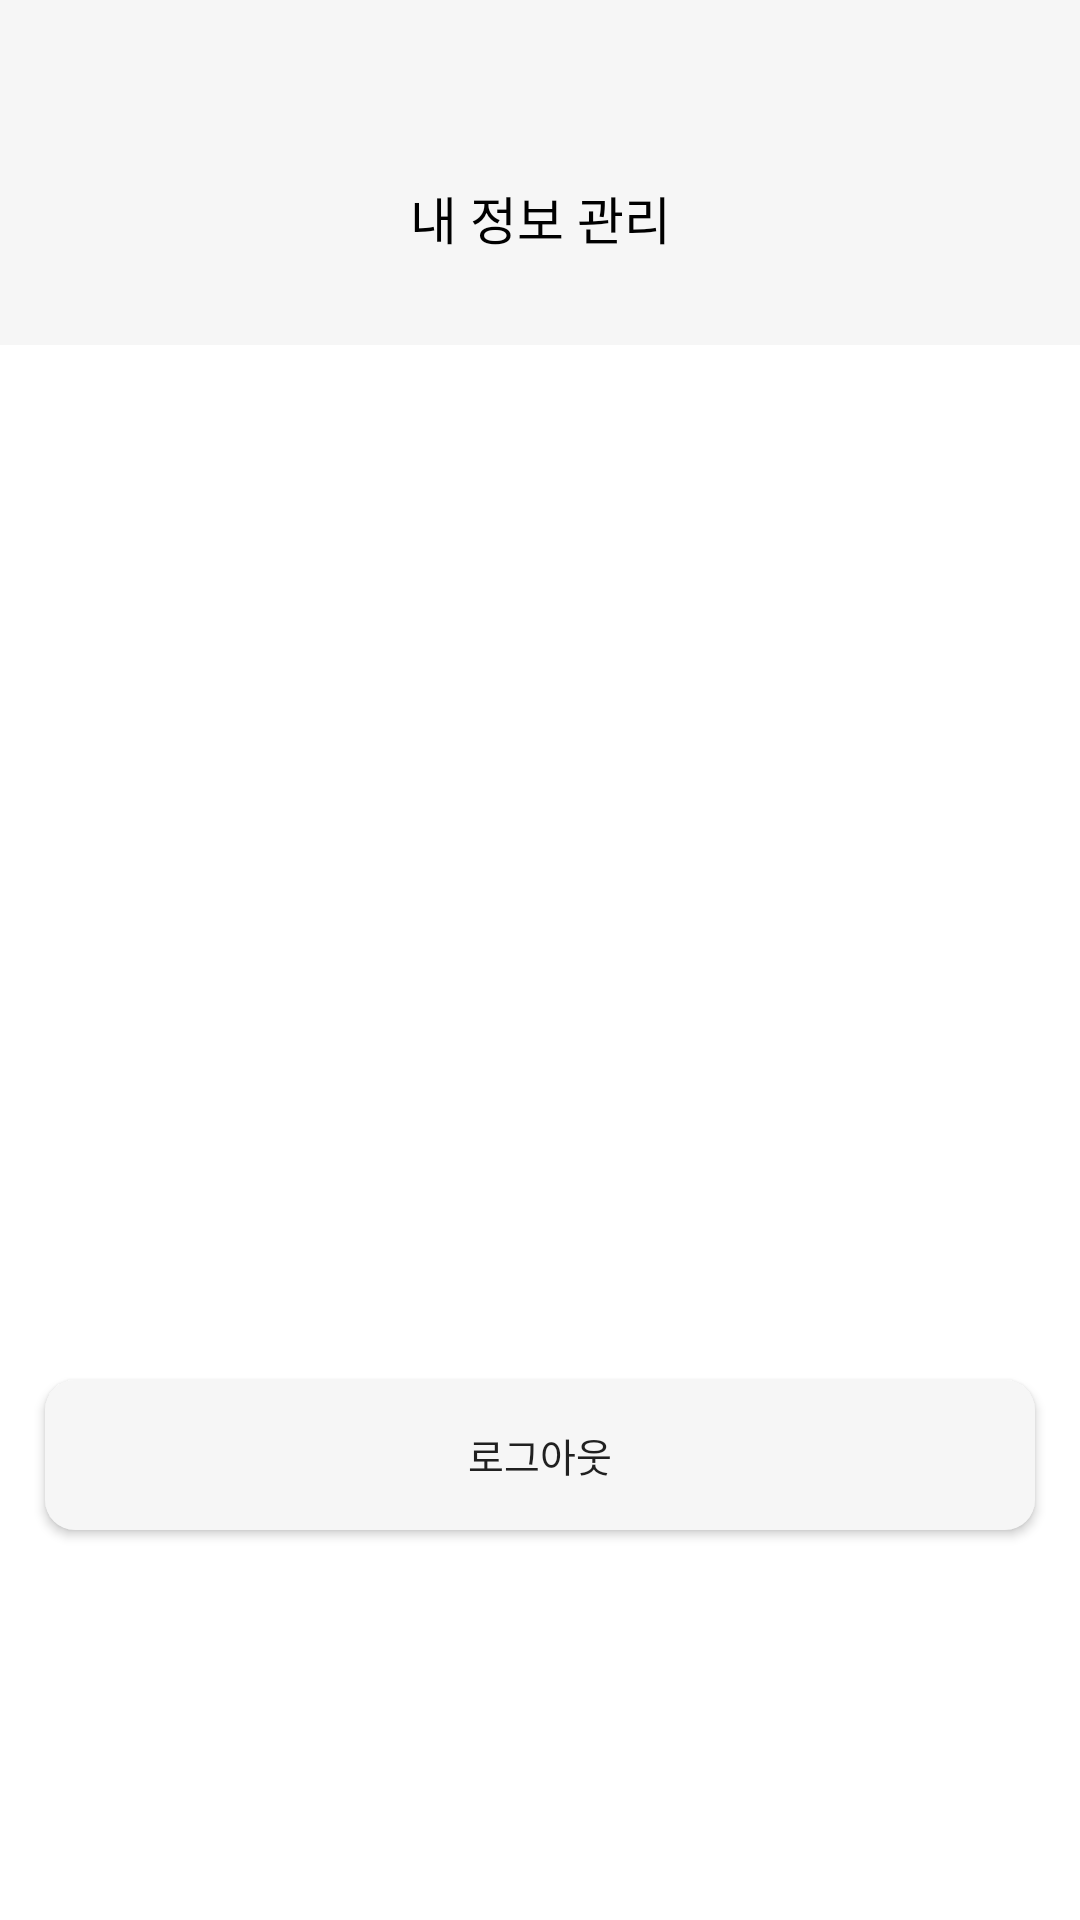

Write the Android layout XML for this screen, with the resource values it uses.
<!-- AndroidManifest.xml: application theme AppTheme -->
<!-- res/layout/fragment_my_page.xml -->
<?xml version="1.0" encoding="utf-8"?>
<FrameLayout xmlns:android="http://schemas.android.com/apk/res/android"
    xmlns:tools="http://schemas.android.com/tools"
    android:layout_width="match_parent"
    android:layout_height="match_parent"
    xmlns:app="http://schemas.android.com/apk/res-auto"
    tools:context=".MyPageFragment"
    android:background="#ffffff">

    <androidx.constraintlayout.widget.ConstraintLayout
        android:layout_width="match_parent"
        android:layout_height="match_parent">

        <androidx.constraintlayout.widget.ConstraintLayout
            android:id="@+id/mypage_top_bar"
            android:layout_width="match_parent"
            android:layout_height="wrap_content"
            app:layout_constraintTop_toTopOf="parent"
            app:layout_constraintStart_toStartOf="parent"
            android:orientation="horizontal"
            android:background="#F6F6F6"
            android:paddingBottom="30dp">

            <ImageButton
                android:id="@+id/mypage_back_btn"
                android:layout_width="30dp"
                android:layout_height="30dp"
                android:src="@drawable/back_icon"
                android:background="@android:color/transparent"
                app:layout_constraintTop_toTopOf="parent"
                app:layout_constraintStart_toStartOf="parent"
                android:scaleType="fitCenter"
                android:visibility="invisible"/>

            <TextView
                android:layout_width="wrap_content"
                android:layout_height="wrap_content"
                app:layout_constraintStart_toStartOf="parent"
                app:layout_constraintEnd_toEndOf="parent"
                app:layout_constraintTop_toTopOf="parent"
                app:layout_constraintBottom_toBottomOf="parent"
                android:text="내 정보 관리"
                android:textSize="17dp"
                android:fontFamily="@font/nully"
                android:textColor="#000000"
                android:layout_marginTop="60dp"/>
        </androidx.constraintlayout.widget.ConstraintLayout>

        <androidx.recyclerview.widget.RecyclerView
            android:id="@+id/mypage_rv"
            android:layout_width="match_parent"
            android:layout_height="wrap_content"
            app:layout_constraintTop_toBottomOf="@+id/mypage_top_bar"
            app:layout_constraintStart_toStartOf="parent"
            app:layout_constraintEnd_toEndOf="parent"/>












        































































































































        <Button
            android:layout_width="330dp"
            android:layout_height="50dp"
            android:text="로그아웃"
            android:fontFamily="@font/nully"
            android:textSize="13dp"
            android:background="@drawable/mypage_signout_btn"
            app:layout_constraintStart_toStartOf="parent"
            app:layout_constraintEnd_toEndOf="parent"
            app:layout_constraintBottom_toBottomOf="parent"
            android:layout_marginBottom="130dp"
            />

    </androidx.constraintlayout.widget.ConstraintLayout>

</FrameLayout>
<!-- resources referenced by this layout -->
<resources>
  <!-- drawable mypage_signout_btn (drawable) -->
  <?xml version="1.0" encoding="utf-8"?>
  <shape xmlns:android="http://schemas.android.com/apk/res/android"
      android:shape="rectangle" android:padding="10dp">
      <solid android:color="#F6F6F6"/>
      <corners
          android:radius="10dp"/>
  
  </shape>
  <style name="AppTheme" parent="Theme.AppCompat.Light.NoActionBar">
  
          <item name="windowActionBar">false</item>
  
          <item name="windowNoTitle">true</item>
  
          <item name="colorPrimary">@color/purple_500</item>
          <item name="colorPrimaryVariant">@color/purple_700</item>
          <item name="colorOnPrimary">@color/white</item>
          
          <item name="colorSecondary">@color/teal_200</item>
          <item name="colorSecondaryVariant">@color/teal_700</item>
          <item name="colorOnSecondary">@color/black</item>
  
          <item name="android:windowTranslucentStatus">true</item>
          <item name="android:windowTranslucentNavigation">true</item>
          
  
  
      </style>
  <!-- not gathered from this repository: default colours our renderer supplied (Android Studio template values) -->
  <color name="purple_500">#FF6200EE</color>
  <color name="purple_700">#FF3700B3</color>
  <color name="teal_200">#FF03DAC5</color>
  <color name="teal_700">#FF018786</color>
  <color name="black">#FF000000</color>
  <color name="white">#FFFFFFFF</color>
</resources>
